3-way image classification set "Pic_for_CNN" from GitHub (mouselearning/PatternCNN); label vocabulary: buy, nothing, sell.

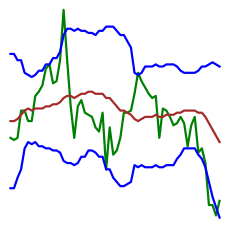
Label: nothing

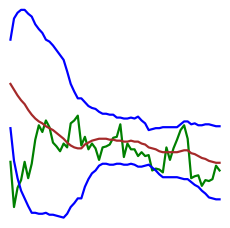
Label: buy

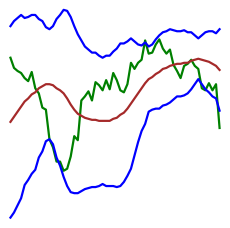
Label: sell

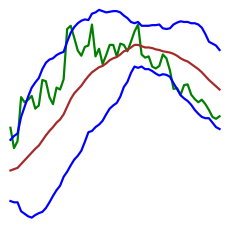
Label: buy

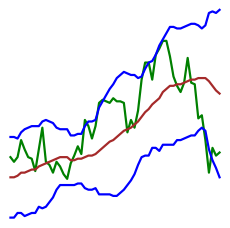
Label: sell

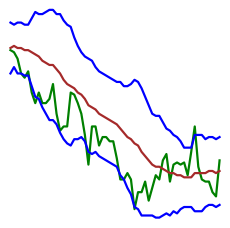
Label: nothing
